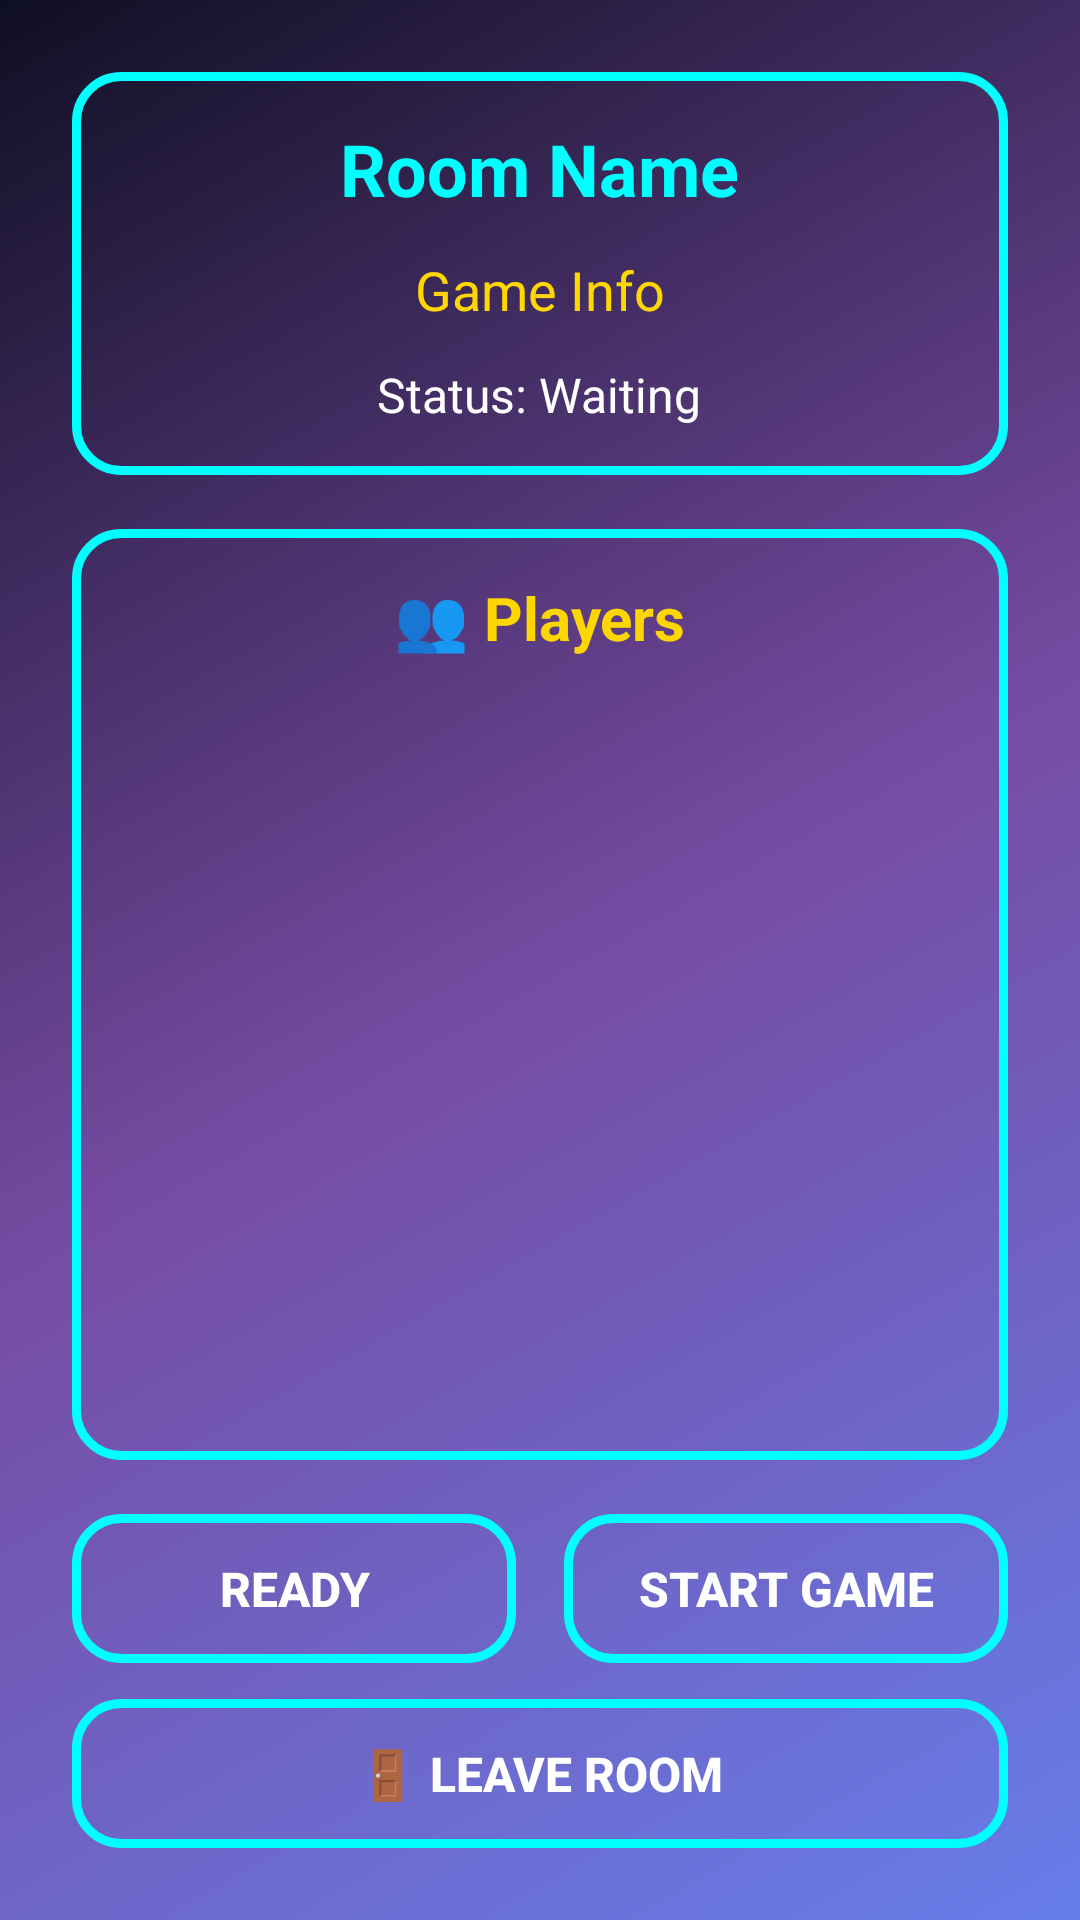

The Android layout XML behind this screen, and the referenced resources:
<!-- AndroidManifest.xml: application theme AppTheme -->
<!-- res/layout/activity_multiplayer_lobby.xml -->
<?xml version="1.0" encoding="utf-8"?>
<LinearLayout xmlns:android="http://schemas.android.com/apk/res/android"
    xmlns:app="http://schemas.android.com/apk/res-auto"
    xmlns:tools="http://schemas.android.com/tools"
    android:id="@+id/mainLayout"
    android:layout_width="match_parent"
    android:layout_height="match_parent"
    android:orientation="vertical"
    android:padding="@dimen/margin_side"
    android:background="@drawable/gradient_background"
    tools:context=".MultiplayerLobbyActivity">

    
    <LinearLayout
        android:layout_width="match_parent"
        android:layout_height="wrap_content"
        android:orientation="vertical"
        android:background="@drawable/glow_border"
        android:padding="@dimen/padding_standard"
        android:layout_marginBottom="@dimen/spacing_large">

        <TextView
            android:id="@+id/roomNameText"
            android:layout_width="wrap_content"
            android:layout_height="wrap_content"
            android:text="Room Name"
            android:textColor="@color/text_neon"
            android:textSize="24sp"
            android:textStyle="bold"
            android:layout_gravity="center"
            android:layout_marginBottom="@dimen/spacing_medium" />

        <TextView
            android:id="@+id/gameInfoText"
            android:layout_width="wrap_content"
            android:layout_height="wrap_content"
            android:text="Game Info"
            android:textColor="@color/text_accent"
            android:textSize="18sp"
            android:layout_gravity="center"
            android:layout_marginBottom="@dimen/spacing_medium" />

        <TextView
            android:id="@+id/statusText"
            android:layout_width="wrap_content"
            android:layout_height="wrap_content"
            android:text="Status: Waiting"
            android:textColor="@color/text_primary"
            android:textSize="16sp"
            android:layout_gravity="center" />

    </LinearLayout>

    
    <TextView
        android:id="@+id/countdownText"
        android:layout_width="wrap_content"
        android:layout_height="wrap_content"
        android:text="Game starting in 3..."
        android:textColor="@color/neon_pink"
        android:textSize="32sp"
        android:textStyle="bold"
        android:layout_gravity="center"
        android:layout_marginBottom="@dimen/spacing_large"
        android:visibility="gone" />

    
    <LinearLayout
        android:layout_width="match_parent"
        android:layout_height="0dp"
        android:layout_weight="1"
        android:orientation="vertical"
        android:background="@drawable/glow_border"
        android:padding="@dimen/padding_standard"
        android:layout_marginBottom="@dimen/spacing_large">

        <TextView
            android:layout_width="wrap_content"
            android:layout_height="wrap_content"
            android:text="👥 Players"
            android:textColor="@color/text_accent"
            android:textSize="20sp"
            android:textStyle="bold"
            android:layout_gravity="center"
            android:layout_marginBottom="@dimen/spacing_medium" />

        <androidx.recyclerview.widget.RecyclerView
            android:id="@+id/playersRecyclerView"
            android:layout_width="match_parent"
            android:layout_height="match_parent" />

    </LinearLayout>

    
    <LinearLayout
        android:layout_width="match_parent"
        android:layout_height="wrap_content"
        android:orientation="horizontal"
        android:gravity="center"
        android:layout_marginBottom="@dimen/spacing_medium">

        <Button
            android:id="@+id/readyButton"
            style="@style/ModernButton"
            android:layout_width="0dp"
            android:layout_height="wrap_content"
            android:layout_weight="1"
            android:text="Ready"
            android:textSize="16sp"
            android:padding="@dimen/button_padding"
            android:minHeight="@dimen/button_min_height"
            android:layout_marginEnd="8dp"
            android:background="@drawable/glow_border" />

        <Button
            android:id="@+id/startGameButton"
            style="@style/ModernButton"
            android:layout_width="0dp"
            android:layout_height="wrap_content"
            android:layout_weight="1"
            android:text="Start Game"
            android:textSize="16sp"
            android:padding="@dimen/button_padding"
            android:minHeight="@dimen/button_min_height"
            android:layout_marginStart="8dp"
            android:background="@drawable/glow_border" />

    </LinearLayout>

    
    <Button
        android:id="@+id/leaveRoomButton"
        style="@style/ModernButton"
        android:layout_width="match_parent"
        android:layout_height="wrap_content"
        android:text="🚪 Leave Room"
        android:textSize="16sp"
        android:padding="@dimen/button_padding"
        android:minHeight="@dimen/button_min_height"
        android:background="@drawable/glow_border" />

</LinearLayout>
<!-- resources referenced by this layout -->
<resources>
  <color name="neon_pink">#FF1493</color>
  <color name="text_accent">#FFD700</color>
  <color name="text_neon">#00FFFF</color>
  <color name="text_primary">#FFFFFF</color>
  <dimen name="button_min_height">48dp</dimen>
  <dimen name="button_padding">16dp</dimen>
  <dimen name="margin_side">30dp</dimen>
  <dimen name="padding_standard">18sp</dimen>
  <dimen name="spacing_large">24dp</dimen>
  <dimen name="spacing_medium">16dp</dimen>
  <!-- drawable glow_border (drawable) -->
  <?xml version="1.0" encoding="utf-8"?>
  <shape xmlns:android="http://schemas.android.com/apk/res/android">
      <stroke
          android:width="3dp"
          android:color="@color/text_neon" />
      <corners android:radius="15dp" />
      <solid android:color="@android:color/transparent" />
  </shape>
  <!-- drawable gradient_background (drawable) -->
  <?xml version="1.0" encoding="utf-8"?>
  <shape xmlns:android="http://schemas.android.com/apk/res/android">
      <gradient
          android:angle="135"
          android:startColor="@color/gradient_start"
          android:centerColor="@color/gradient_end"
          android:endColor="@color/background_dark"
          android:type="linear" />
  </shape>
  <style name="AppTheme" parent="Theme.AppCompat.Light.NoActionBar">
          
          <item name="colorPrimary">@color/colorPrimary</item>
          <item name="colorPrimaryDark">@color/colorPrimaryDark</item>
          <item name="colorAccent">@color/colorAccent</item>
          <item name="android:windowBackground">@drawable/gradient_background</item>
          <item name="android:statusBarColor">@color/background_dark</item>
          <item name="android:navigationBarColor">@color/background_dark</item>
      </style>
  <color name="gradient_start">#667eea</color>
  <color name="gradient_end">#764ba2</color>
  <color name="background_dark">#0F0F23</color>
  <!-- drawable button_selector (drawable) -->
  <?xml version="1.0" encoding="utf-8"?>
  <selector xmlns:android="http://schemas.android.com/apk/res/android">
      <item android:drawable="@drawable/button_pressed" android:state_pressed="true" />
      <item android:drawable="@drawable/button_gradient" android:state_focused="true" />
      <item android:drawable="@drawable/button_gradient" />
  </selector>
  <dimen name="text_size_medium">22sp</dimen>
  <dimen name="button_min_width">120dp</dimen>
  <color name="colorPrimary">#6C41AA</color>
  <color name="colorPrimaryDark">#4A2B7A</color>
  <color name="colorAccent">#FF6B35</color>
  <!-- drawable button_pressed (drawable) -->
  <?xml version="1.0" encoding="utf-8"?>
  <shape xmlns:android="http://schemas.android.com/apk/res/android">
      <gradient
          android:angle="45"
          android:startColor="@color/neon_pink"
          android:endColor="@color/neon_blue"
          android:type="linear" />
      <corners android:radius="25dp" />
      <stroke
          android:width="3dp"
          android:color="@color/text_neon" />
  </shape>
  <!-- drawable button_gradient (drawable) -->
  <?xml version="1.0" encoding="utf-8"?>
  <shape xmlns:android="http://schemas.android.com/apk/res/android">
      <gradient
          android:angle="45"
          android:startColor="@color/button_primary"
          android:endColor="@color/button_secondary"
          android:type="linear" />
      <corners android:radius="25dp" />
      <stroke
          android:width="2dp"
          android:color="@color/text_neon" />
  </shape>
  <color name="neon_blue">#00BFFF</color>
  <color name="button_primary">#FF6B35</color>
  <color name="button_secondary">#4ECDC4</color>
</resources>
